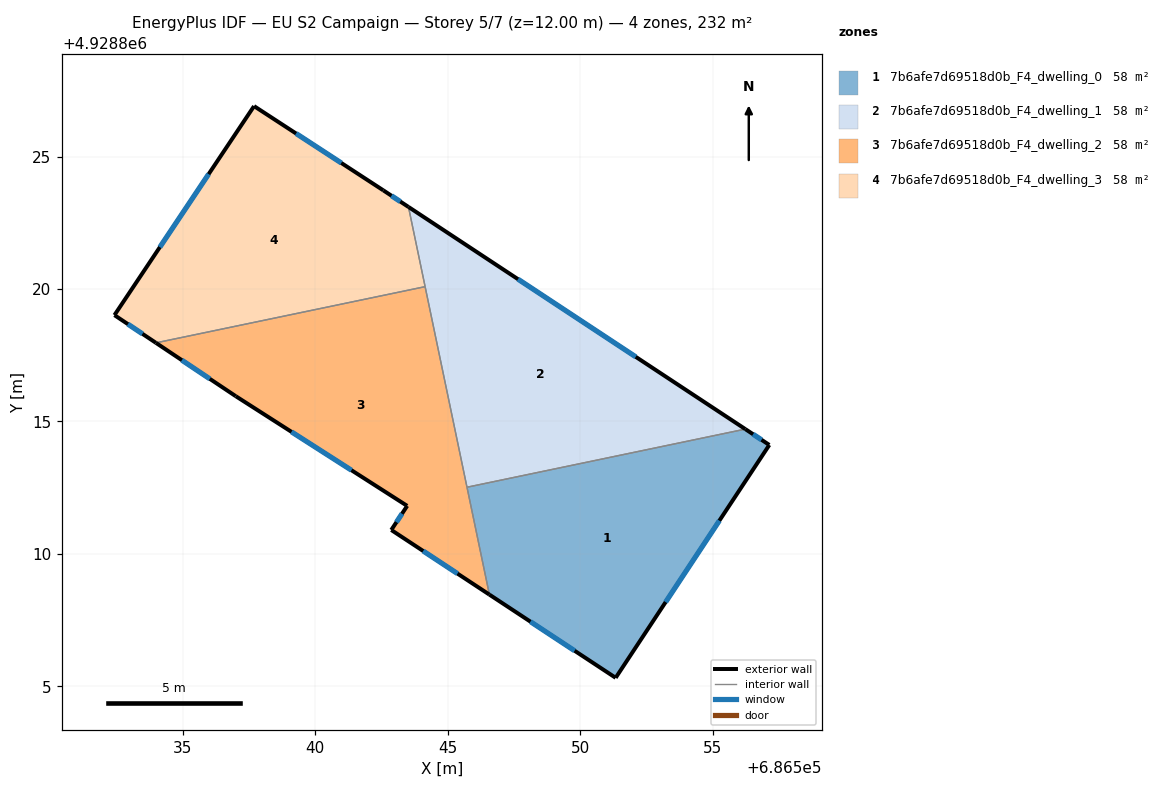
=== STOREY PLAN SPEC (per zone: floor XY polygon, exterior-wall plan segments, windows/doors) ===
zone 1: 7b6afe7d69518d0b_F4_dwelling_0  (58.0 m²)
  floor: (686557.14, 4928814.11) (686551.34, 4928805.32) (686546.58, 4928808.46) (686545.73, 4928812.52) (686556.24, 4928814.71)
  exterior wall: (686546.58, 4928808.46) – (686551.34, 4928805.32)  [5.7 m]
    window: (686548.13, 4928807.44) – (686549.79, 4928806.34)  [2.1 m²]
  exterior wall: (686557.14, 4928814.11) – (686556.24, 4928814.71)  [1.1 m]
    window: (686556.85, 4928814.31) – (686556.53, 4928814.52)  [0.4 m²]
  exterior wall: (686551.34, 4928805.32) – (686557.14, 4928814.11)  [10.5 m]
    window: (686553.23, 4928808.18) – (686555.26, 4928811.25)  [3.9 m²]
  interior walls: 2
zone 2: 7b6afe7d69518d0b_F4_dwelling_1  (58.0 m²)
  floor: (686556.24, 4928814.71) (686545.73, 4928812.52) (686543.52, 4928823.10)
  exterior wall: (686556.24, 4928814.71) – (686543.52, 4928823.10)  [15.2 m]
    window: (686552.10, 4928817.44) – (686547.66, 4928820.37)  [5.6 m²]
  interior walls: 3
zone 3: 7b6afe7d69518d0b_F4_dwelling_2  (58.0 m²)
  floor: (686544.15, 4928820.09) (686546.58, 4928808.46) (686542.87, 4928810.90) (686543.47, 4928811.81) (686537.00, 4928815.95) (686533.99, 4928817.97)
  exterior wall: (686543.47, 4928811.81) – (686542.87, 4928810.90)  [1.1 m]
    window: (686543.28, 4928811.52) – (686543.07, 4928811.20)  [0.4 m²]
  exterior wall: (686537.00, 4928815.95) – (686543.47, 4928811.81)  [7.7 m]
    window: (686539.11, 4928814.61) – (686541.37, 4928813.16)  [2.8 m²]
  exterior wall: (686533.99, 4928817.97) – (686537.00, 4928815.95)  [3.6 m]
    window: (686534.97, 4928817.31) – (686536.02, 4928816.61)  [1.3 m²]
  exterior wall: (686542.87, 4928810.90) – (686546.58, 4928808.46)  [4.4 m]
    window: (686544.08, 4928810.11) – (686545.37, 4928809.26)  [1.6 m²]
  interior walls: 3
zone 4: 7b6afe7d69518d0b_F4_dwelling_3  (58.0 m²)
  floor: (686542.57, 4928823.72) (686543.52, 4928823.10) (686544.15, 4928820.09) (686533.99, 4928817.97) (686532.42, 4928819.01) (686537.69, 4928826.90)
  exterior wall: (686543.52, 4928823.10) – (686542.57, 4928823.72)  [1.1 m]
    window: (686543.21, 4928823.30) – (686542.88, 4928823.52)  [0.4 m²]
  exterior wall: (686532.42, 4928819.01) – (686533.99, 4928817.97)  [1.9 m]
    window: (686532.93, 4928818.67) – (686533.48, 4928818.31)  [0.7 m²]
  exterior wall: (686537.69, 4928826.90) – (686532.42, 4928819.01)  [9.5 m]
    window: (686535.98, 4928824.34) – (686534.14, 4928821.58)  [3.5 m²]
  exterior wall: (686542.57, 4928823.72) – (686537.69, 4928826.90)  [5.8 m]
    window: (686540.99, 4928824.76) – (686539.28, 4928825.87)  [2.1 m²]
  interior walls: 2

=== DERIVED (storey summary) ===
Building: EU S2 Campaign
Storey: 5 of 7  (floor level z = 12.00 m)
Storey gross floor area: 232.0 m²
Zones on this storey: 4
  - 7b6afe7d69518d0b_F4_dwelling_0: floor 58.0 m²; exterior wall 17.3 m (52.0 m²); 3 window(s) 6.4 m²; WWR 12.2%
  - 7b6afe7d69518d0b_F4_dwelling_1: floor 58.0 m²; exterior wall 15.2 m (45.7 m²); 1 window(s) 5.6 m²; WWR 12.2%
  - 7b6afe7d69518d0b_F4_dwelling_2: floor 58.0 m²; exterior wall 16.8 m (50.5 m²); 4 window(s) 6.2 m²; WWR 12.2%
  - 7b6afe7d69518d0b_F4_dwelling_3: floor 58.0 m²; exterior wall 18.3 m (55.0 m²); 4 window(s) 6.7 m²; WWR 12.2%
Zone adjacency (shared interzone walls):
  - 7b6afe7d69518d0b_F4_dwelling_0 ↔ 7b6afe7d69518d0b_F4_dwelling_1
  - 7b6afe7d69518d0b_F4_dwelling_0 ↔ 7b6afe7d69518d0b_F4_dwelling_2
  - 7b6afe7d69518d0b_F4_dwelling_1 ↔ 7b6afe7d69518d0b_F4_dwelling_2
  - 7b6afe7d69518d0b_F4_dwelling_1 ↔ 7b6afe7d69518d0b_F4_dwelling_3
  - 7b6afe7d69518d0b_F4_dwelling_2 ↔ 7b6afe7d69518d0b_F4_dwelling_3